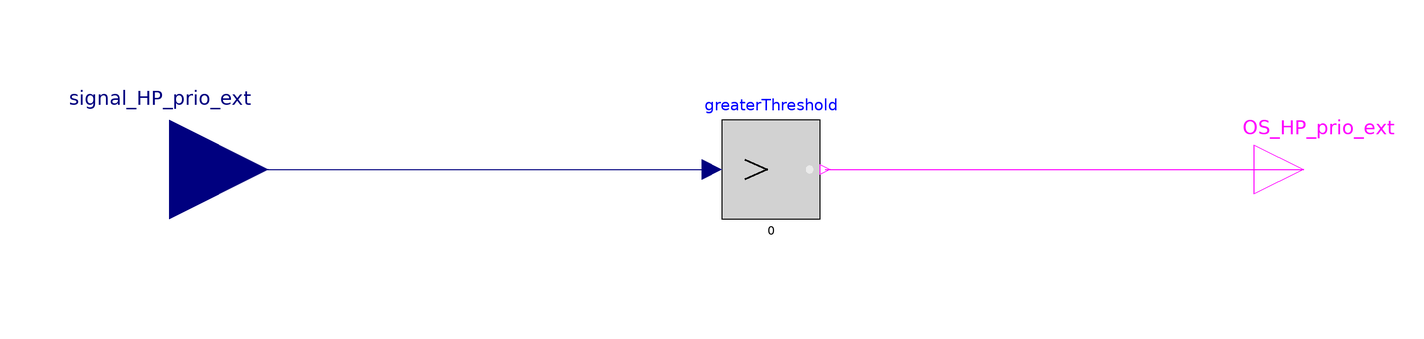

The Modelica model whose source follows is shown above as a component diagram (icons at their Placement, wires along their Line points).

model StSp_priority_ext_OR_HP_prio_ext
  Modelica.Blocks.Logical.GreaterThreshold greaterThreshold annotation (
    Placement(visible = true, transformation(origin={2,0},          extent = {{-10, -10}, {10, 10}}, rotation = 0)));
  Modelica.Blocks.Interfaces.BooleanOutput OS_HP_prio_ext
    annotation (Placement(transformation(extent={{100,-10},{120,10}})));
  Modelica.Blocks.Interfaces.RealInput signal_HP_prio_ext annotation (
      Placement(transformation(extent={{-140,-20},{-100,20}})));
equation
  connect(signal_HP_prio_ext, greaterThreshold.u)
    annotation (Line(points={{-120,0},{-10,0}}, color={0,0,127}));
  connect(greaterThreshold.y, OS_HP_prio_ext)
    annotation (Line(points={{13,0},{110,0}}, color={255,0,255}));
  annotation (Icon(coordinateSystem(preserveAspectRatio=false)),
      Diagram(coordinateSystem(preserveAspectRatio=false)));
end StSp_priority_ext_OR_HP_prio_ext;